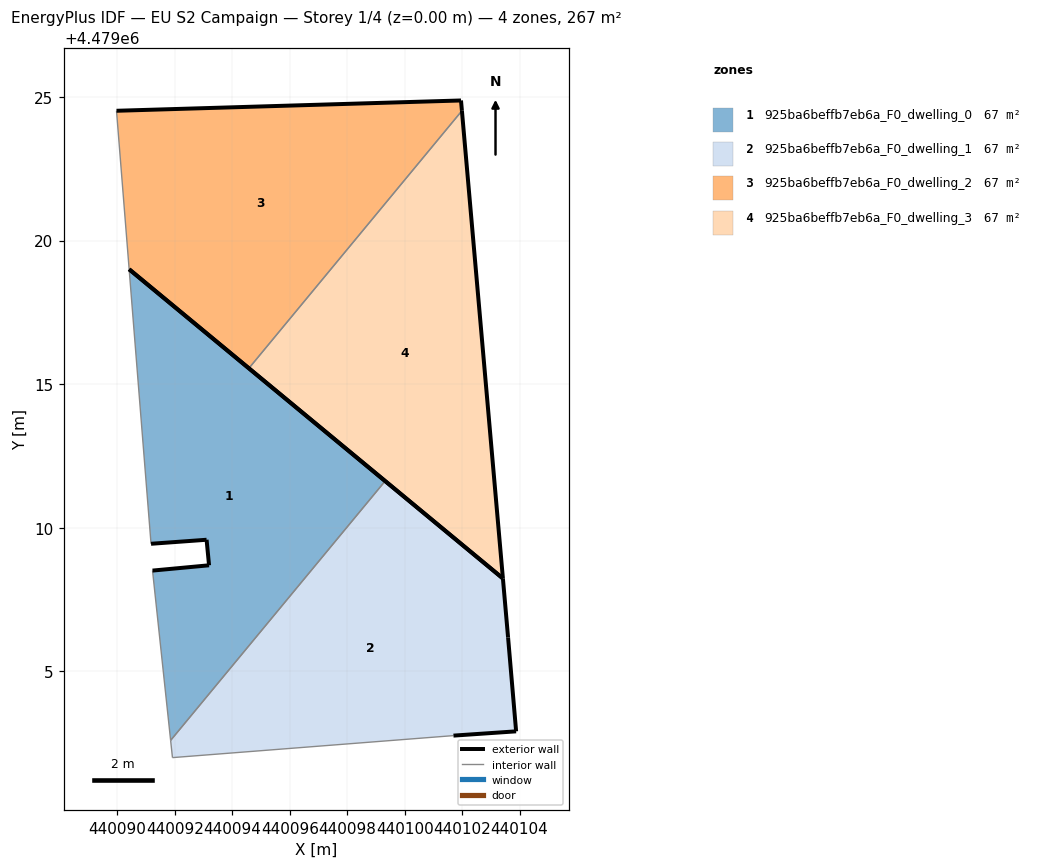
=== STOREY PLAN SPEC (per zone: floor XY polygon, exterior-wall plan segments, windows/doors) ===
zone 1: 925ba6beffb7eb6a_F0_dwelling_0  (66.8 m²)
  floor: (440091.85, 4479002.60) (440099.32, 4479011.63) (440090.41, 4479019.00) (440091.17, 4479009.44) (440093.10, 4479009.58) (440093.19, 4479008.69) (440091.22, 4479008.51)
  exterior wall: (440093.10, 4479009.58) – (440091.17, 4479009.44)  [1.9 m]
  exterior wall: (440090.41, 4479019.00) – (440099.32, 4479011.63)  [11.6 m]
  exterior wall: (440091.22, 4479008.51) – (440093.19, 4479008.69)  [2.0 m]
  exterior wall: (440093.19, 4479008.69) – (440093.10, 4479009.58)  [0.9 m]
  interior walls: 3
zone 2: 925ba6beffb7eb6a_F0_dwelling_1  (66.8 m²)
  floor: (440103.88, 4479002.91) (440103.60, 4479006.18) (440103.42, 4479008.24) (440099.32, 4479011.63) (440091.85, 4479002.60) (440091.92, 4479002.00) (440101.70, 4479002.76)
  exterior wall: (440099.32, 4479011.63) – (440103.42, 4479008.24)  [5.3 m]
  exterior wall: (440103.42, 4479008.24) – (440103.60, 4479006.18)  [2.1 m]
  exterior wall: (440103.60, 4479006.18) – (440103.88, 4479002.91)  [3.3 m]
  exterior wall: (440103.88, 4479002.91) – (440101.70, 4479002.76)  [2.2 m]
  interior walls: 3
zone 3: 925ba6beffb7eb6a_F0_dwelling_2  (66.8 m²)
  floor: (440094.58, 4479015.55) (440101.99, 4479024.52) (440101.96, 4479024.88) (440089.97, 4479024.52) (440090.41, 4479019.00)
  exterior wall: (440089.97, 4479024.52) – (440101.96, 4479024.88)  [12.0 m]
  exterior wall: (440101.96, 4479024.88) – (440101.99, 4479024.52)  [0.4 m]
  exterior wall: (440094.58, 4479015.55) – (440090.41, 4479019.00)  [5.4 m]
  interior walls: 2
zone 4: 925ba6beffb7eb6a_F0_dwelling_3  (66.8 m²)
  floor: (440103.42, 4479008.24) (440101.99, 4479024.52) (440094.58, 4479015.55)
  exterior wall: (440101.99, 4479024.52) – (440103.42, 4479008.24)  [16.3 m]
  exterior wall: (440103.42, 4479008.24) – (440094.58, 4479015.55)  [11.5 m]
  interior walls: 1

=== DERIVED (storey summary) ===
Building: EU S2 Campaign
Storey: 1 of 4  (floor level z = 0.00 m)
Storey gross floor area: 267.1 m²
Zones on this storey: 4
  - 925ba6beffb7eb6a_F0_dwelling_0: floor 66.8 m²; exterior wall 16.4 m (49.1 m²); WWR 0.0%
  - 925ba6beffb7eb6a_F0_dwelling_1: floor 66.8 m²; exterior wall 12.8 m (38.5 m²); WWR 0.0%
  - 925ba6beffb7eb6a_F0_dwelling_2: floor 66.8 m²; exterior wall 17.8 m (53.3 m²); WWR 0.0%
  - 925ba6beffb7eb6a_F0_dwelling_3: floor 66.8 m²; exterior wall 27.8 m (83.5 m²); WWR 0.0%
Zone adjacency (shared interzone walls):
  - 925ba6beffb7eb6a_F0_dwelling_0 ↔ 925ba6beffb7eb6a_F0_dwelling_1
  - 925ba6beffb7eb6a_F0_dwelling_2 ↔ 925ba6beffb7eb6a_F0_dwelling_3